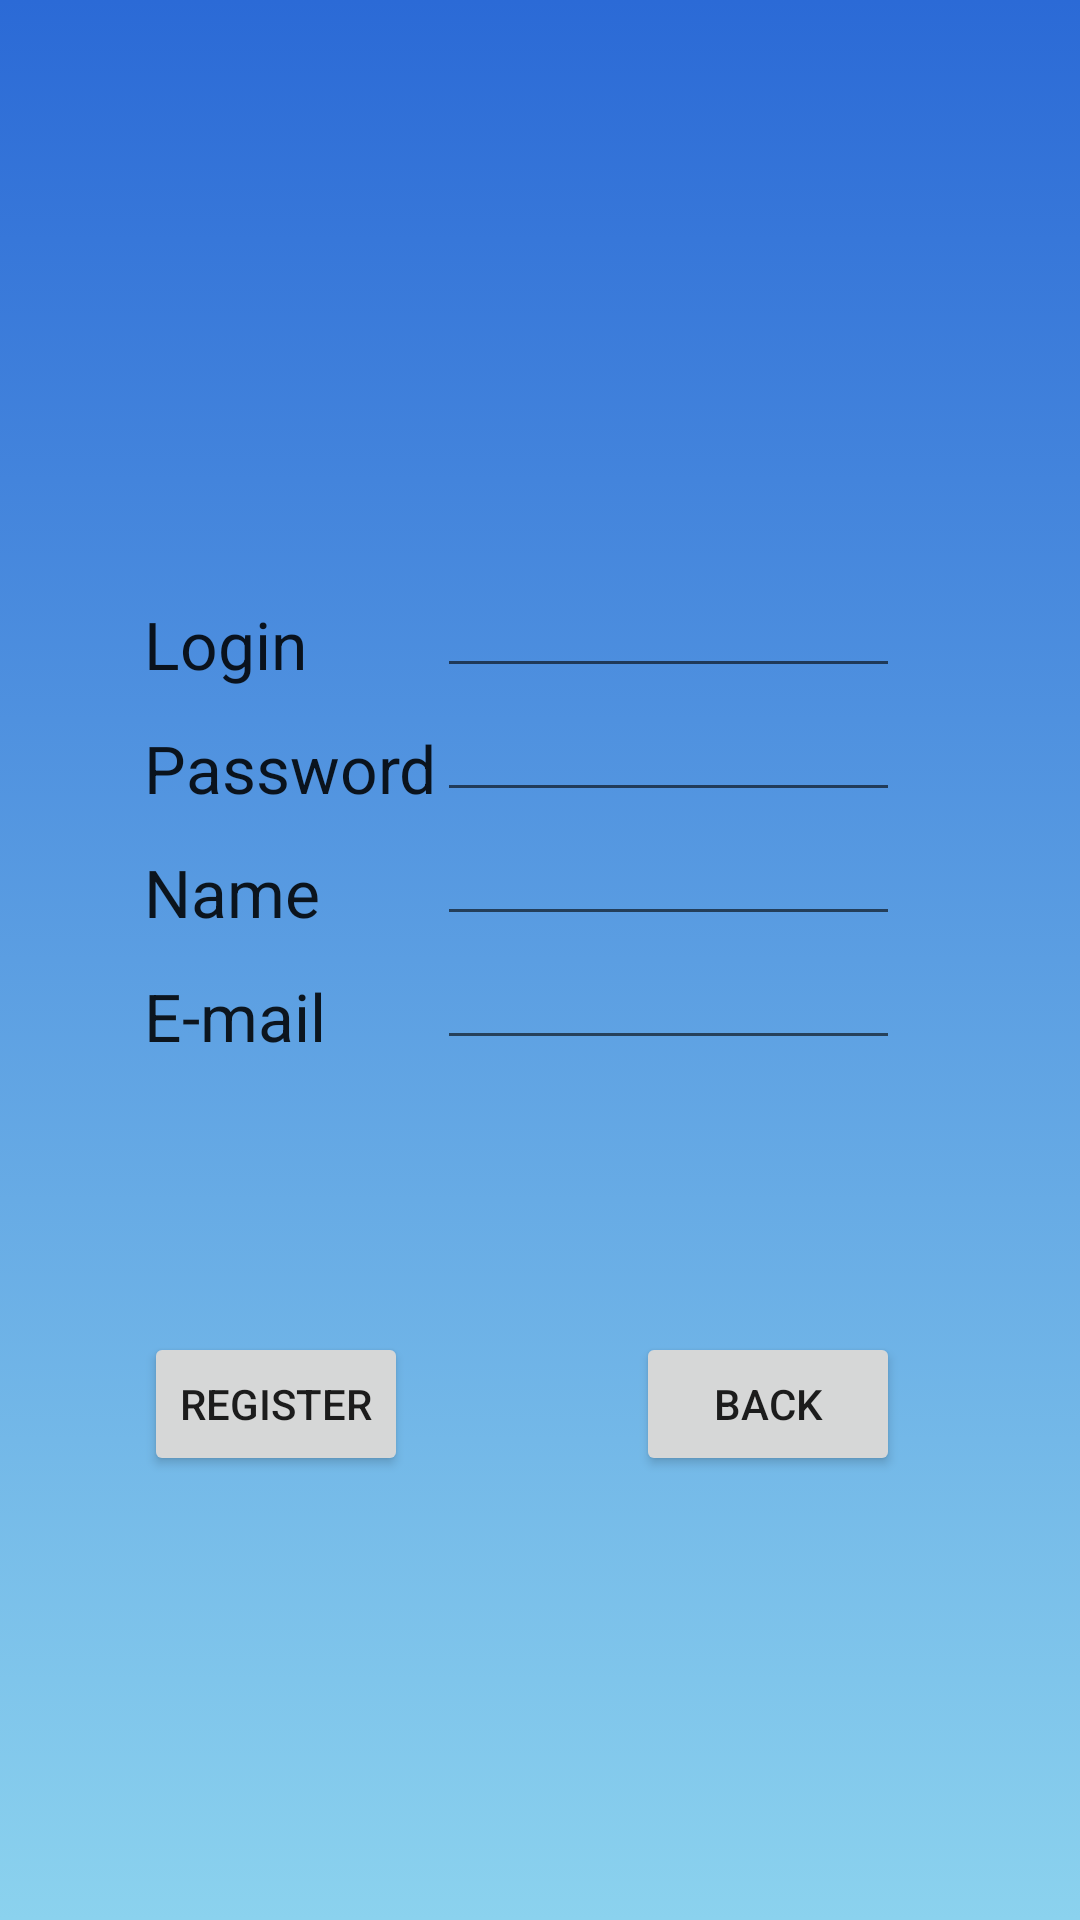

Reconstruct the res/layout file that produces this screen, plus the resources it refers to.
<!-- AndroidManifest.xml: application theme AppTheme -->
<!-- res/layout/activity_register.xml -->
<?xml version="1.0" encoding="utf-8"?>
<RelativeLayout xmlns:android="http://schemas.android.com/apk/res/android"
    android:layout_width="match_parent"
    android:layout_height="match_parent"
    android:gravity="center_vertical"
    android:background="@drawable/gradient_blue_to_lagun">

    <TextView
        android:id="@+id/textView"
        android:layout_width="wrap_content"
        android:layout_height="wrap_content"
        android:text="@string/txt_email"
        android:textAppearance="?android:attr/textAppearanceLarge"
        android:layout_alignBottom="@+id/ed_email"
        android:layout_alignLeft="@+id/textView4"
        android:layout_alignStart="@+id/textView4" />

    <EditText
        android:id="@+id/ed_email"
        android:layout_width="wrap_content"
        android:layout_height="wrap_content"
        android:inputType="textEmailAddress"
        android:layout_below="@+id/ed_name"
        android:layout_alignLeft="@+id/ed_name"
        android:layout_alignStart="@+id/ed_name"
        android:layout_alignRight="@+id/ed_login"
        android:layout_alignEnd="@+id/ed_login" />

    <TextView
        android:id="@+id/textView2"
        android:layout_width="wrap_content"
        android:layout_height="wrap_content"

        android:text="@string/txt_log"
        android:textAppearance="?android:attr/textAppearanceLarge"
        android:layout_above="@+id/ed_pass"
        android:layout_alignLeft="@+id/textView3"
        android:layout_alignStart="@+id/textView3" />


    <EditText
        android:id="@+id/ed_login"
        android:layout_width="wrap_content"
        android:layout_height="wrap_content"
        android:layout_marginRight="60dp"
        android:layout_marginEnd="60dp"
        android:layout_marginTop="40dp"

        android:layout_alignParentRight="true"
        android:layout_alignParentEnd="true"
        android:layout_toRightOf="@+id/textView3"
        android:layout_toEndOf="@+id/textView3" />

    <TextView
        android:id="@+id/textView3"
        android:layout_width="wrap_content"
        android:layout_height="wrap_content"

        android:text="@string/txt_pass"
        android:textAppearance="?android:attr/textAppearanceLarge"

        android:layout_marginLeft="48dp"
        android:layout_marginStart="48dp"
        android:layout_above="@+id/ed_name"
        android:layout_alignParentLeft="true"
        android:layout_alignParentStart="true" />

    <EditText
        android:id="@+id/ed_pass"
        android:layout_width="wrap_content"
        android:layout_height="wrap_content"
        android:inputType="textPassword"
        android:layout_below="@+id/ed_login"
        android:layout_alignLeft="@+id/ed_login"
        android:layout_alignStart="@+id/ed_login"
        android:layout_alignRight="@+id/ed_login"
        android:layout_alignEnd="@+id/ed_login" />

    <TextView
        android:id="@+id/textView4"
        android:layout_width="wrap_content"
        android:layout_height="wrap_content"

        android:text="Name"
        android:textAppearance="?android:attr/textAppearanceLarge"
        android:layout_alignBottom="@+id/ed_name"
        android:layout_alignLeft="@+id/textView3"
        android:layout_alignStart="@+id/textView3" />

    <EditText
        android:id="@+id/ed_name"
        android:layout_width="wrap_content"
        android:layout_height="wrap_content"
        android:layout_below="@+id/ed_pass"
        android:layout_alignLeft="@+id/ed_pass"
        android:layout_alignStart="@+id/ed_pass"
        android:layout_alignRight="@+id/ed_login"
        android:layout_alignEnd="@+id/ed_login" />

    <Button
        android:id="@+id/btn_reg"
        android:layout_width="wrap_content"
        android:layout_height="wrap_content"
        android:text="@string/txt_btn_reg"
        android:layout_centerVertical="true"
        android:layout_alignLeft="@+id/textView"
        android:layout_alignStart="@+id/textView" />

    <Button
        android:id="@+id/btn_back"
        android:layout_width="wrap_content"
        android:layout_height="wrap_content"
        android:layout_alignRight="@+id/ed_email"
        android:layout_alignTop="@+id/btn_reg"
        android:text="@string/btn_txt_cancel" />


    <ProgressBar
        android:id="@+id/pb_bar_reg"
        android:layout_width="wrap_content"
        android:layout_height="wrap_content"
        android:layout_alignTop="@+id/btn_reg"
        android:layout_toEndOf="@+id/btn_reg"
        android:layout_toRightOf="@+id/btn_reg"
        android:visibility="gone" />

</RelativeLayout>
<!-- resources referenced by this layout -->
<resources>
  <!-- drawable gradient_blue_to_lagun (drawable) -->
  <?xml version="1.0" encoding="utf-8"?>
  <selector xmlns:android="http://schemas.android.com/apk/res/android">
  
      <item><shape>
          <gradient android:angle="90"
              android:endColor="@color/tab_top"
              android:startColor="@color/icon_text" />
         </shape></item>
  
  
  </selector>
  <string name="btn_txt_cancel">Back</string>
  <string name="txt_btn_reg">Register</string>
  <string name="txt_email">E-mail</string>
  <string name="txt_log">Login</string>
  <string name="txt_pass">Password</string>
  <style name="AppTheme" parent="Theme.AppCompat.Light.NoActionBar">
          
          <item name="colorPrimary">@color/colorPrimary</item>
          <item name="colorPrimaryDark">@color/colorPrimaryDark</item>
      </style>
  <color name="tab_top">#2b6ad6</color>
  <color name="icon_text">#8bd2ee</color>
  <color name="colorPrimary">#3F51B5</color>
  <color name="colorPrimaryDark">#303F9F</color>
</resources>
